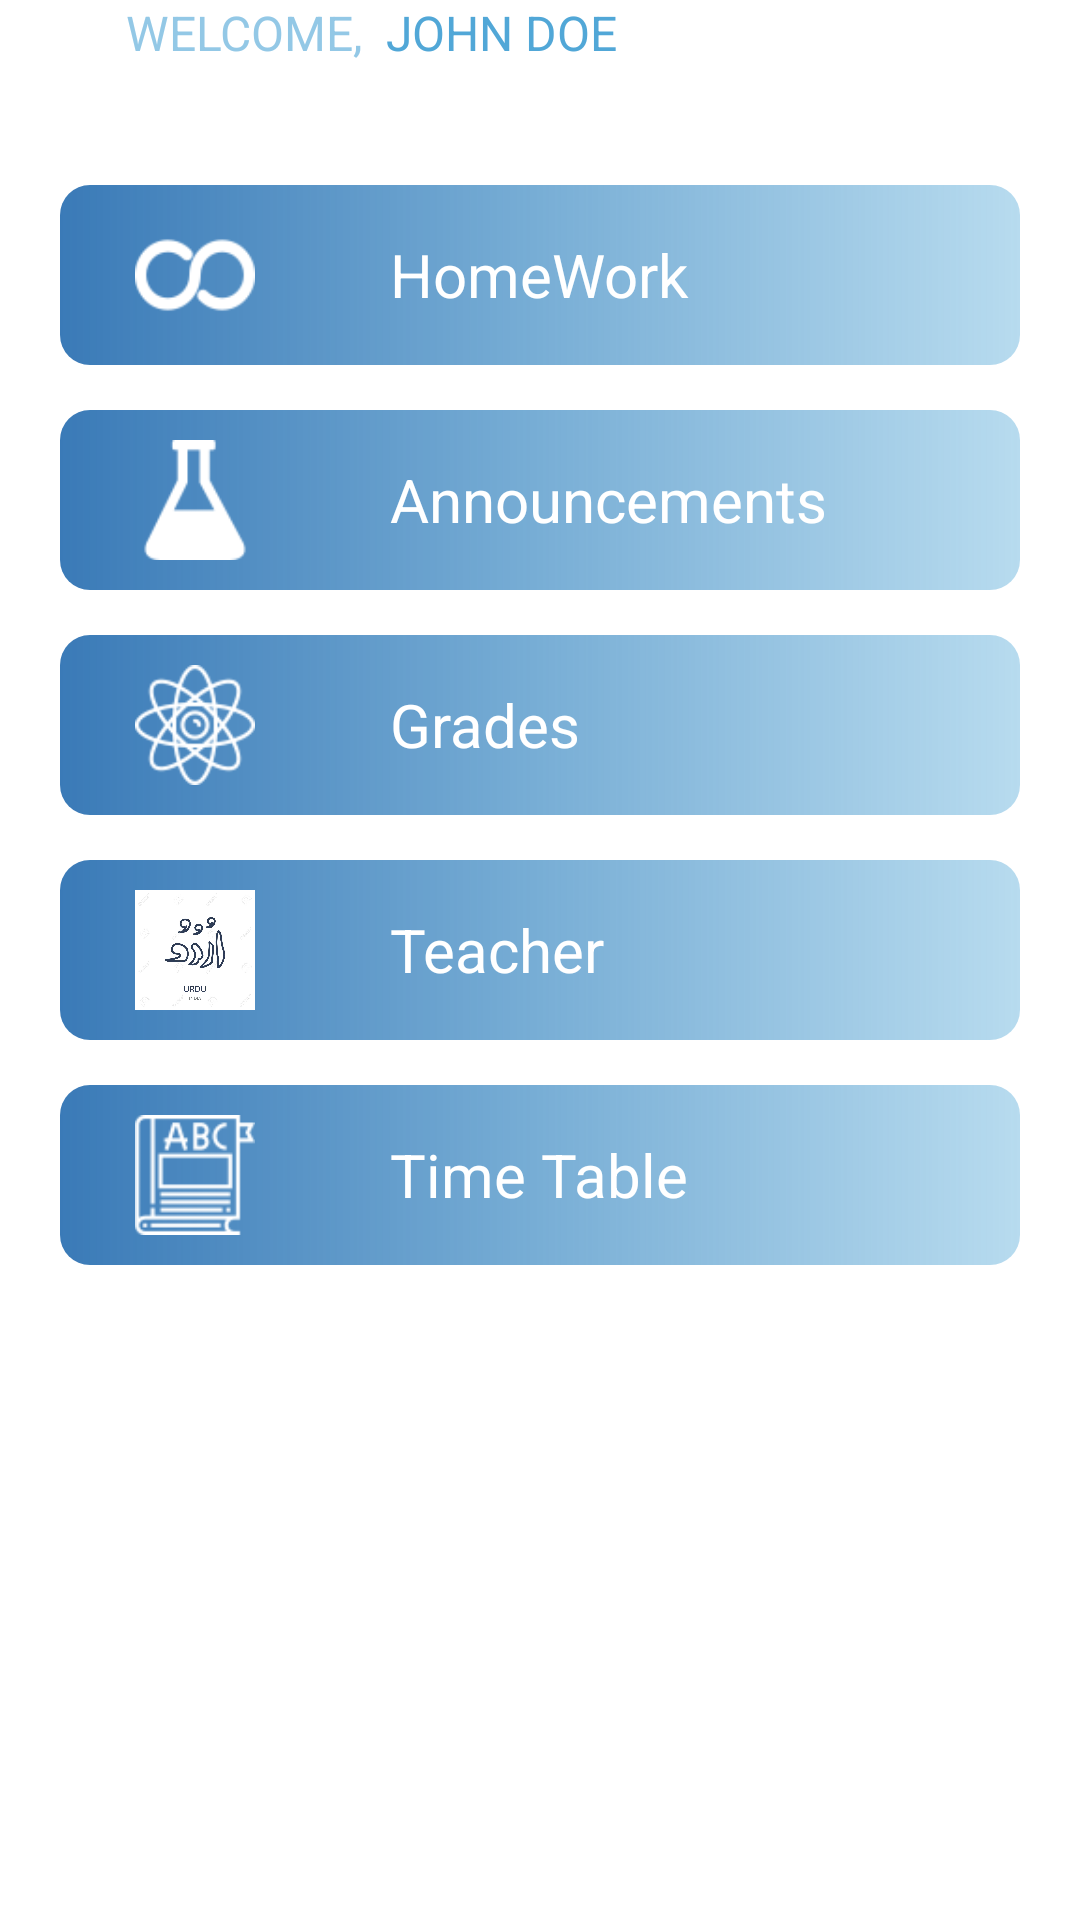

Produce the Android XML layout that renders to this screen, including the resource entries it uses.
<!-- AndroidManifest.xml: application theme AppTheme -->
<!-- res/layout/fragment_subject.xml -->
<?xml version="1.0" encoding="utf-8"?>
<LinearLayout xmlns:android="http://schemas.android.com/apk/res/android"
    xmlns:tools="http://schemas.android.com/tools"
    android:layout_width="match_parent"
    android:layout_height="match_parent"
    android:orientation="vertical"
    tools:context=".Fragments.SubjectsFragment">

    <TextView
        android:layout_width="wrap_content"
        android:layout_height="wrap_content"
        android:layout_marginLeft="38dp"
        android:text="@string/abc"
        android:textSize="16dp" />


    <ScrollView
        android:layout_width="match_parent"
        android:layout_height="match_parent"
        android:fillViewport="true">

        <LinearLayout
            android:layout_width="match_parent"
            android:layout_height="match_parent"
            android:orientation="vertical">

            <LinearLayout
                android:id="@+id/maths"
                android:layout_width="match_parent"
                android:layout_height="60dp"
                android:layout_marginLeft="20dp"
                android:layout_marginTop="40dp"
                android:layout_marginRight="20dp"
                android:background="@drawable/subject_linear"
                android:orientation="horizontal">

                <ImageView
                    android:layout_width="50dp"
                    android:layout_height="40dp"
                    android:layout_gravity="center"
                    android:layout_marginLeft="20dp"
                    android:src="@drawable/math" />

                <TextView
                    android:layout_width="wrap_content"
                    android:layout_height="wrap_content"
                    android:layout_gravity="center"
                    android:layout_marginLeft="40dp"
                    android:text="HomeWork"
                    android:textColor="#FFFFFF"
                    android:textSize="20dp" />
            </LinearLayout>

            <LinearLayout
                android:id="@+id/chemistry"
                android:layout_width="match_parent"
                android:layout_height="60dp"
                android:layout_marginLeft="20dp"
                android:layout_marginTop="15dp"
                android:layout_marginRight="20dp"
                android:background="@drawable/subject_linear"
                android:orientation="horizontal">

                <ImageView
                    android:layout_width="50dp"
                    android:layout_height="40dp"
                    android:layout_gravity="center"
                    android:layout_marginLeft="20dp"
                    android:src="@drawable/chemistry" />

                <TextView
                    android:layout_width="wrap_content"
                    android:layout_height="wrap_content"
                    android:layout_gravity="center"
                    android:layout_marginLeft="40dp"
                    android:text="Announcements"
                    android:textColor="#FFFFFF"
                    android:textSize="20dp" />
            </LinearLayout>

            <LinearLayout
                android:id="@+id/physics"
                android:layout_width="match_parent"
                android:layout_height="60dp"
                android:layout_marginLeft="20dp"
                android:layout_marginTop="15dp"
                android:layout_marginRight="20dp"
                android:background="@drawable/subject_linear"
                android:orientation="horizontal">

                <ImageView
                    android:layout_width="50dp"
                    android:layout_height="40dp"
                    android:layout_gravity="center"
                    android:layout_marginLeft="20dp"
                    android:src="@drawable/physics" />

                <TextView
                    android:layout_width="wrap_content"
                    android:layout_height="wrap_content"
                    android:layout_gravity="center"
                    android:layout_marginLeft="40dp"
                    android:text="Grades"
                    android:textColor="#FFFFFF"
                    android:textSize="20dp" />
            </LinearLayout>

            <LinearLayout
                android:id="@+id/urdu"
                android:layout_width="match_parent"
                android:layout_height="60dp"
                android:layout_marginLeft="20dp"
                android:layout_marginTop="15dp"
                android:layout_marginRight="20dp"
                android:background="@drawable/subject_linear"
                android:orientation="horizontal">

                <ImageView
                    android:layout_width="50dp"
                    android:layout_height="40dp"
                    android:layout_gravity="center"
                    android:layout_marginLeft="20dp"
                    android:src="@drawable/urdu" />

                <TextView
                    android:layout_width="wrap_content"
                    android:layout_height="wrap_content"
                    android:layout_gravity="center"
                    android:layout_marginLeft="40dp"
                    android:text="Teacher"
                    android:textColor="#FFFFFF"
                    android:textSize="20dp" />
            </LinearLayout>

            <LinearLayout
                android:id="@+id/english"
                android:layout_width="match_parent"
                android:layout_height="60dp"
                android:layout_marginLeft="20dp"
                android:layout_marginTop="15dp"
                android:layout_marginRight="20dp"
                android:background="@drawable/subject_linear"
                android:orientation="horizontal">

                <ImageView
                    android:layout_width="50dp"
                    android:layout_height="40dp"
                    android:layout_gravity="center"
                    android:layout_marginLeft="20dp"
                    android:src="@drawable/english" />

                <TextView
                    android:layout_width="wrap_content"
                    android:layout_height="wrap_content"
                    android:layout_gravity="center"
                    android:layout_marginLeft="40dp"
                    android:text="Time Table"
                    android:textColor="#FFFFFF"
                    android:textSize="20dp" />
            </LinearLayout>



        </LinearLayout>

    </ScrollView>

</LinearLayout>
<!-- resources referenced by this layout -->
<resources>
  <!-- drawable chemistry: png bitmap (drawable, 1017 bytes) -->
  <!-- drawable english: png bitmap (drawable, 1479 bytes) -->
  <!-- drawable math: png bitmap (drawable, 1117 bytes) -->
  <!-- drawable physics: png bitmap (drawable, 2175 bytes) -->
  <!-- drawable subject_linear (drawable) -->
  <?xml version="1.0" encoding="utf-8"?>
  <shape xmlns:android="http://schemas.android.com/apk/res/android">
  
      <gradient
          android:startColor="#3A7AB7"
          android:centerColor="#B7438EC5"
          android:endColor="#684FA7D7"/>
      <corners android:radius="10dp"/>
  
  </shape>
  <!-- drawable urdu: jpg bitmap (drawable, 61061 bytes) -->
  <string name="abc"> <font color="#9E51A7D7"> WELCOME,</font> <font color="#51A7D7"> JOHN DOE </font> </string>
  <style name="AppTheme" parent="Theme.AppCompat.Light.DarkActionBar">
          
          <item name="colorPrimary">@color/colorPrimary</item>
          <item name="colorPrimaryDark">@color/colorPrimaryDark</item>
          <item name="colorAccent">@color/colorAccent</item>
          <item name="android:windowBackground">@color/colorWhite</item>
      </style>
  <color name="colorPrimary">#A9D5FD</color>
  <color name="colorPrimaryDark">#4075AA</color>
  <color name="colorAccent">#CCDBE6</color>
  <color name="colorWhite">#FFF</color>
</resources>
